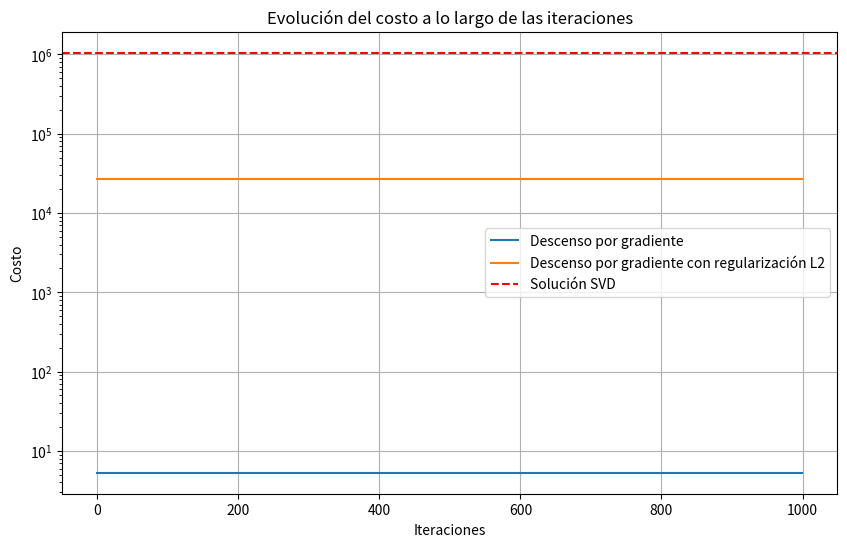
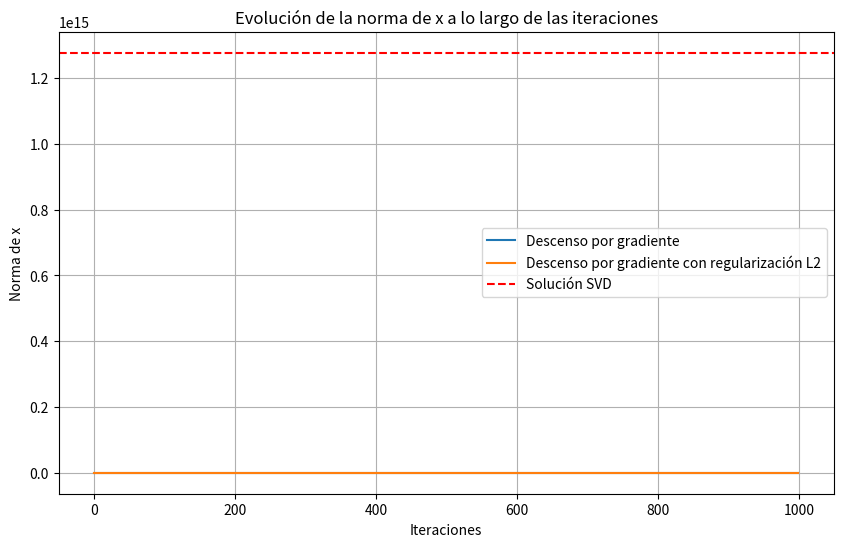
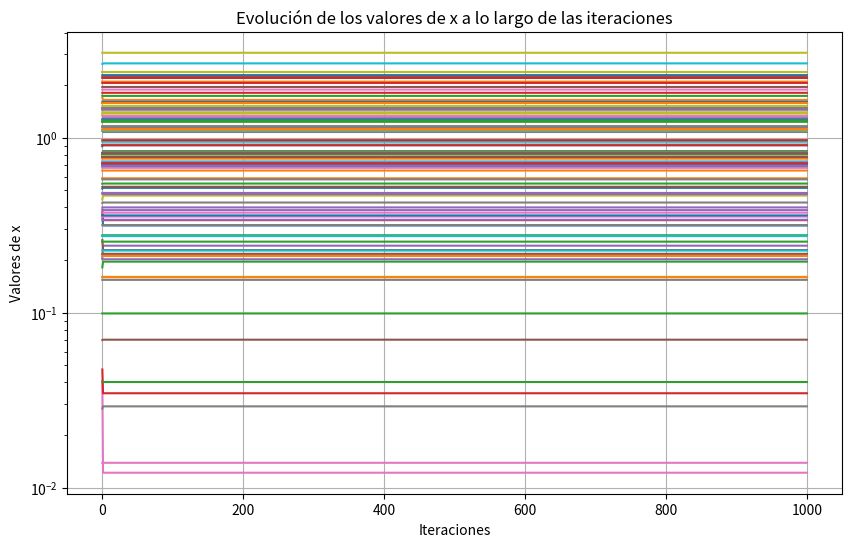
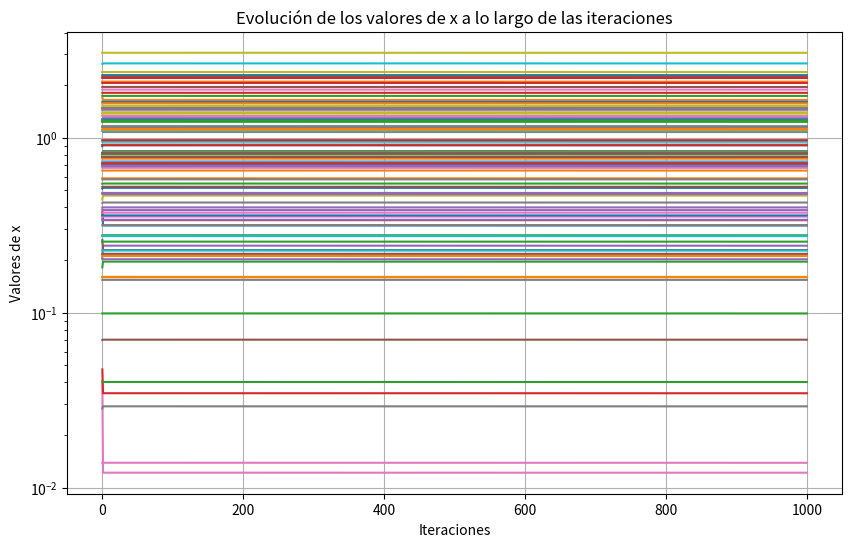
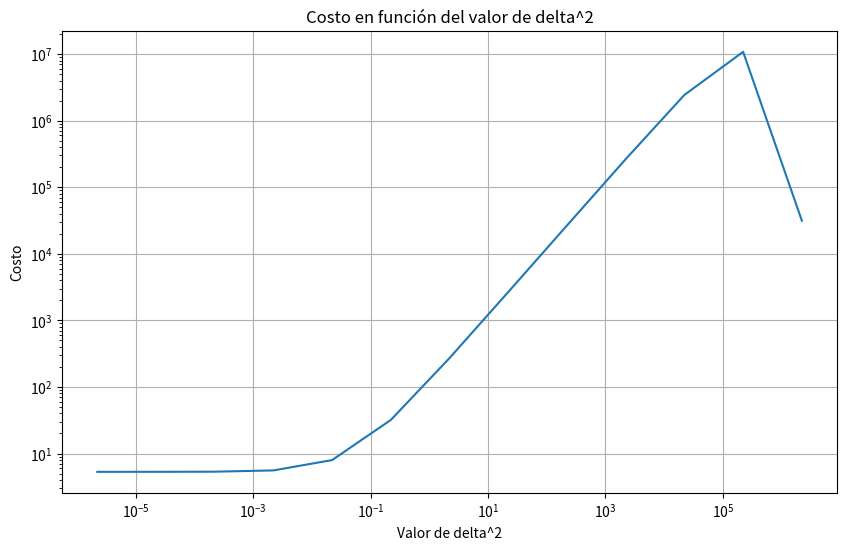
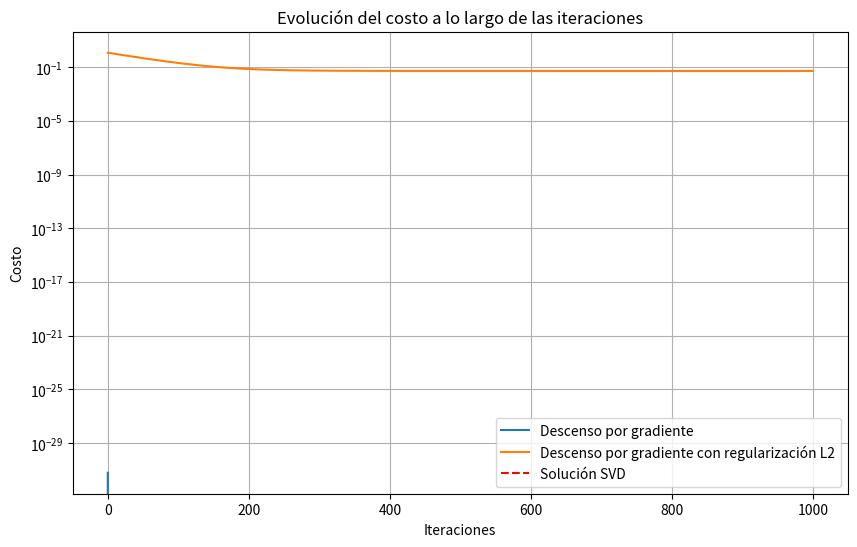
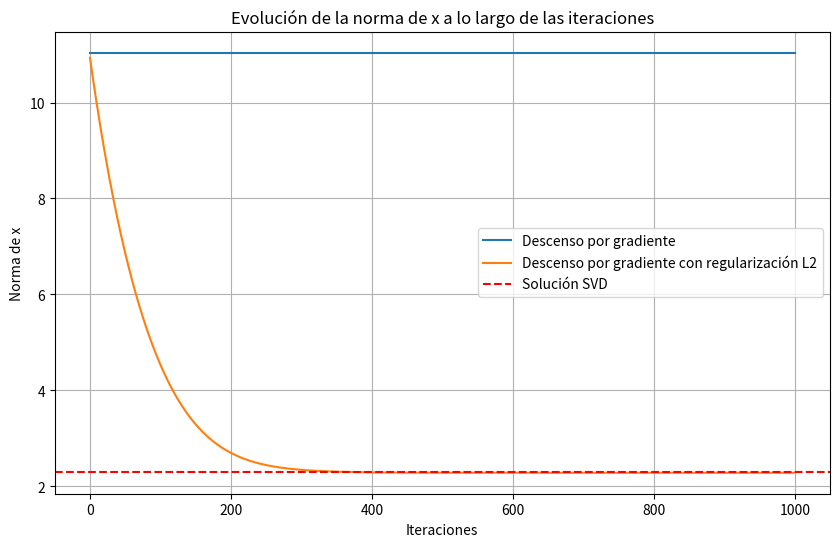
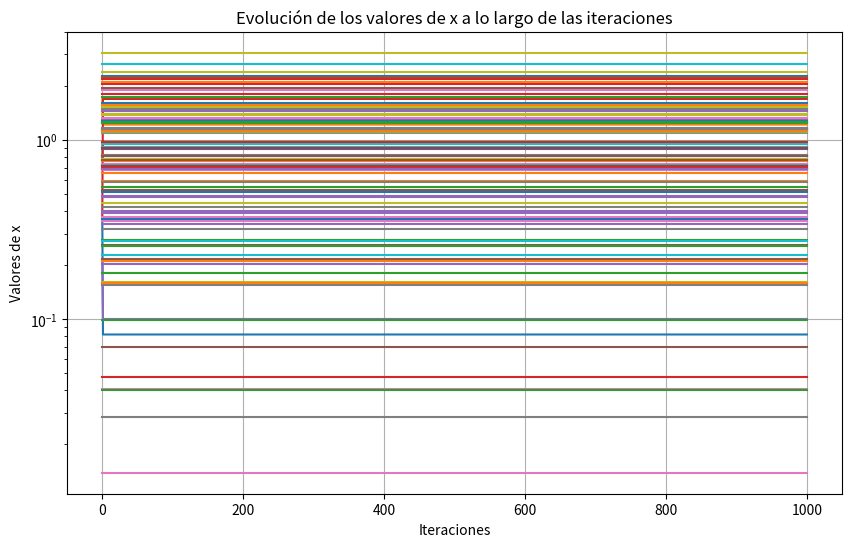
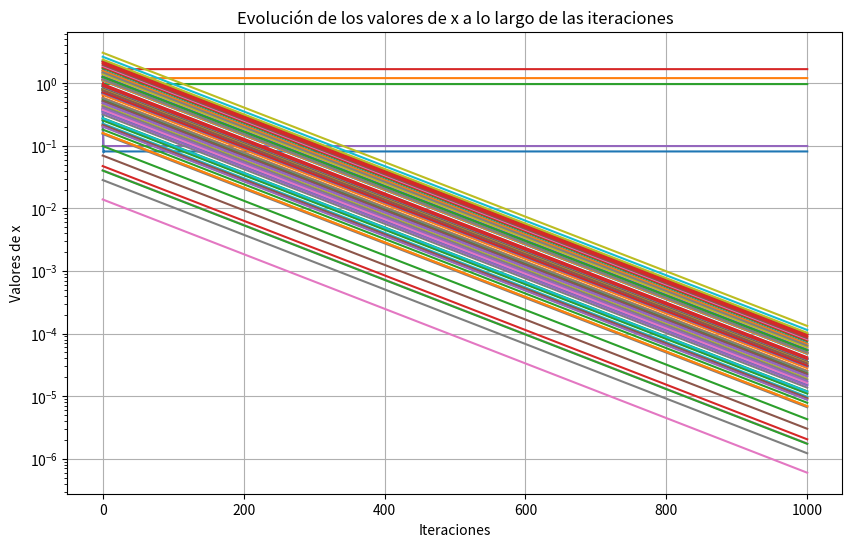
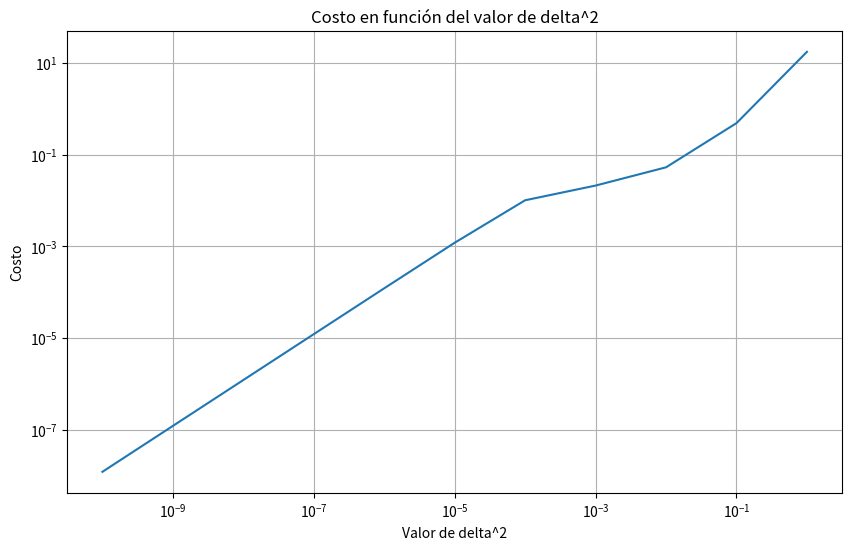
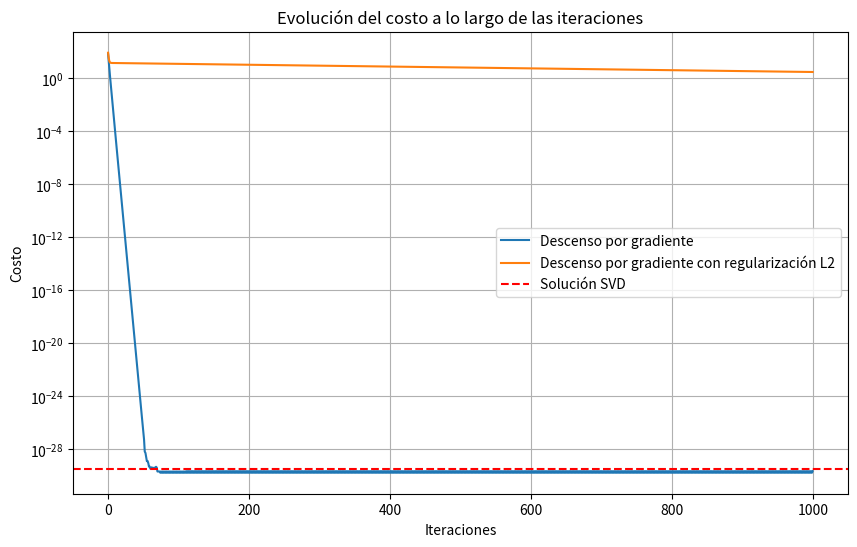
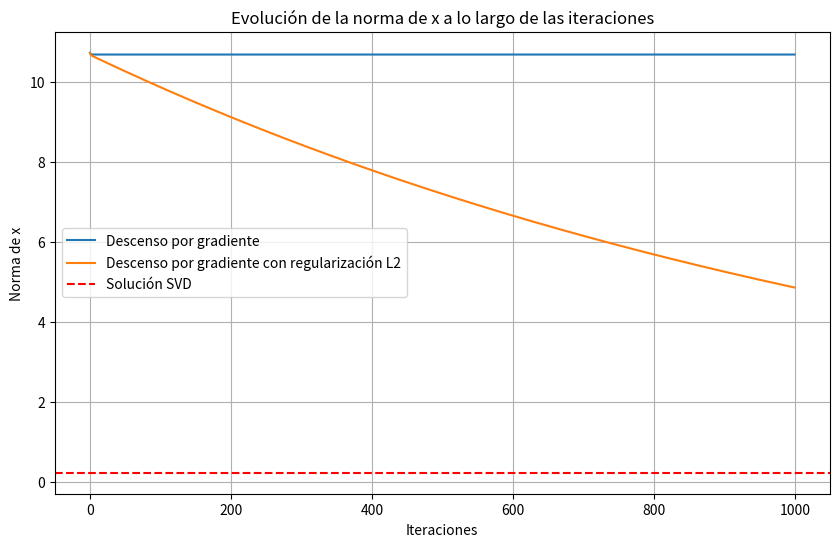
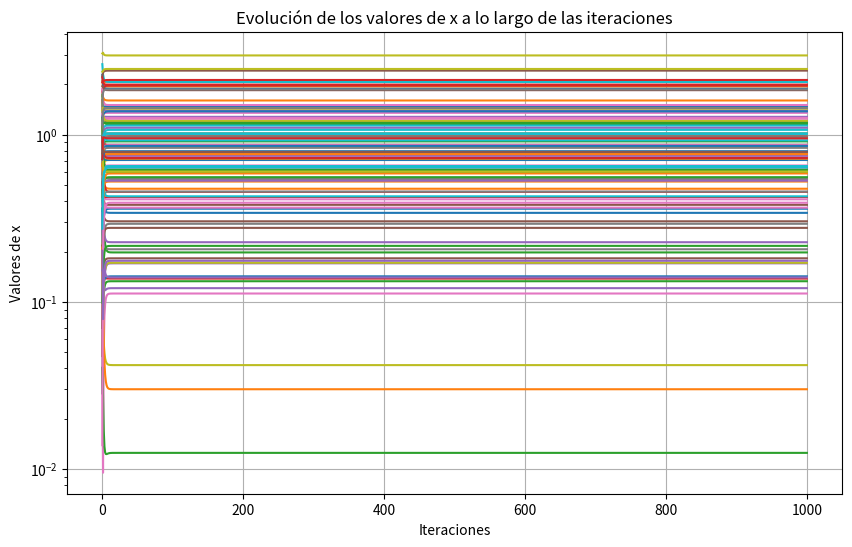
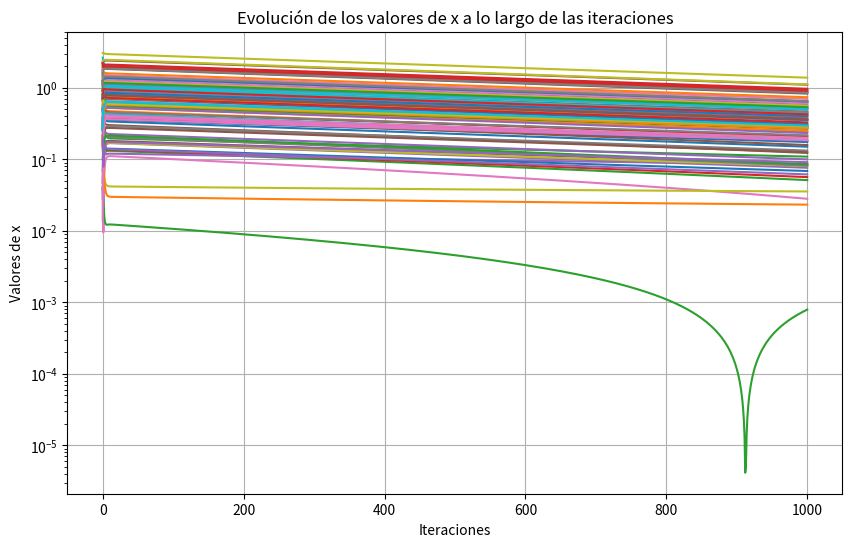
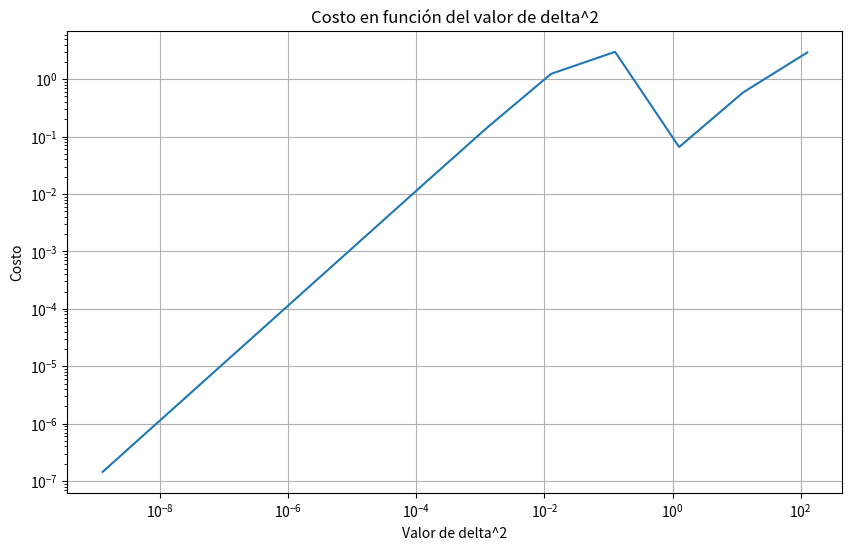

These charts were generated, in order, by the following Python code:
import numpy as np
import matplotlib.pyplot as plt

n = 5
d = 100
b = np.random.randn(n)
x0 = np.random.randn(d)
iterations = 1000

def main():
    A = np.zeros((5, 100))
    for i in range(5):
        for j in range(100):
            A[i, j] = 10 ** (i - j / 20.0)
    
    print(f"Condición de A: {condition_number(A)}")

    F, grad_F, H_F, F2, grad_F2, s, delta2, cost_svd, norm_svd, deltas2 = initialize_problem(A)


    plot_convergence_cost(x0, grad_F, F, s, iterations, delta2, F2, grad_F2, cost_svd)
    plot_convergence_norm(x0, grad_F, s, iterations, delta2, grad_F2, norm_svd)
    plot_convergence_x(x0, grad_F, s, iterations, delta2, grad_F2)
    plot_cost_with_different_delta2(x0, grad_F2, F2, s, iterations, deltas2)

    I = np.eye(n)
    zeros = np.zeros((n, d - n))
    A = np.hstack((I, zeros))
    
    print(f"Condición de A: {condition_number(A)}")

    F, grad_F, H_F, F2, grad_F2, s, delta2, cost_svd, norm_svd, deltas2 = initialize_problem(A)

    plot_convergence_cost(x0, grad_F, F, s, iterations, delta2, F2, grad_F2, cost_svd)
    plot_convergence_norm(x0, grad_F, s, iterations, delta2, grad_F2, norm_svd)
    plot_convergence_x(x0, grad_F, s, iterations, delta2, grad_F2)
    plot_cost_with_different_delta2(x0, grad_F2, F2, s, iterations, deltas2)
   
    A = np.random.randn(n, d)
    print(f"Condición de A: {condition_number(A)}")

    F, grad_F, H_F, F2, grad_F2, s, delta2, cost_svd, norm_svd, deltas2 = initialize_problem(A)

    plot_convergence_cost(x0, grad_F, F, s, iterations, delta2, F2, grad_F2, cost_svd)
    plot_convergence_norm(x0, grad_F, s, iterations, delta2, grad_F2, norm_svd)
    plot_convergence_x(x0, grad_F, s, iterations, delta2, grad_F2)
    plot_cost_with_different_delta2(x0, grad_F2, F2, s, iterations, deltas2)

def initialize_problem(A):
    def F(x): return np.dot((A @ x - b).T, A @ x - b)

    def grad_F(x): return 2 * A.T @ (A @ x - b)

    H_F = 2 * A.T @ A

    def F2(x, delta): return F(x) + delta * np.dot(x, x)

    def grad_F2(x, delta): return grad_F(x) + 2 * delta * x

    sigma_max = np.linalg.svd(A, compute_uv=False)[0]
    delta2 = 10**(-2) * sigma_max
    lambda_max = np.linalg.eigvals(H_F).real.max()
    s = 1 / lambda_max
    deltas2 = [10**(-i) * sigma_max for i in range(10, -3, -1)]

    U, S, Vt = np.linalg.svd(A, full_matrices=False)
    x_svd = Vt.T @ np.linalg.inv(np.diag(S)) @ U.T @ b
    cost_svd = F(x_svd)
    norm_svd = np.linalg.norm(x_svd)

    return F, grad_F, H_F, F2, grad_F2, s, delta2, cost_svd, norm_svd, deltas2
    
    

def condition_number(A):
    singular_values = np.linalg.svd(A, compute_uv=False)
    return singular_values.max() / singular_values.min()

def plot_convergence_cost(x0, grad_F, F, s, iterations, delta2, F2, grad_F2, cost_svd):
    x = x0.copy()
    cost_history_F = []
    
    x_reg = x0.copy()
    cost_history_F2 = []

    for _ in range(iterations):
        grad = grad_F(x)
        if np.any(np.isnan(grad)) or np.any(np.isinf(grad)):
            break
        x = x - s * grad
        cost_history_F.append(F(x))

        grad_reg = grad_F2(x_reg, delta2)
        if np.any(np.isnan(grad_reg)) or np.any(np.isinf(grad_reg)):
            break
        x_reg = x_reg - s * grad_reg
        cost_history_F2.append(F2(x_reg, delta2))

    plt.figure(figsize=(10, 6))
    plt.plot(cost_history_F, label='Descenso por gradiente')
    plt.plot(cost_history_F2, label='Descenso por gradiente con regularización L2')
    plt.axhline(y=cost_svd, color='r', linestyle='--', label='Solución SVD')
    plt.yscale("log")
    plt.xlabel('Iteraciones')
    plt.ylabel('Costo')
    plt.title('Evolución del costo a lo largo de las iteraciones')
    plt.legend()
    plt.grid(True)
    plt.show()

def plot_convergence_norm(x0, grad_F, s, iterations, delta2, grad_F2, norm_svd):
    x = x0.copy()
    norm_history_F = []
    
    x_reg = x0.copy()
    norm_history_F2 = []

    for _ in range(iterations):
        grad = grad_F(x)
        if np.any(np.isnan(grad)) or np.any(np.isinf(grad)):
            break
        x = x - s * grad
        norm_history_F.append(np.linalg.norm(x))

        grad_reg = grad_F2(x_reg, delta2)
        if np.any(np.isnan(grad_reg)) or np.any(np.isinf(grad_reg)):
            break
        x_reg = x_reg - s * grad_reg
        norm_history_F2.append(np.linalg.norm(x_reg))

    plt.figure(figsize=(10, 6))
    plt.plot(norm_history_F, label='Descenso por gradiente')
    plt.plot(norm_history_F2, label='Descenso por gradiente con regularización L2')
    plt.axhline(y=norm_svd, color='r', linestyle='--', label='Solución SVD')
    plt.xlabel('Iteraciones')
    plt.ylabel('Norma de x')
    plt.title('Evolución de la norma de x a lo largo de las iteraciones')
    plt.legend()
    plt.grid(True)
    plt.show()

def plot_convergence_x(x0, grad_F, s, iterations, delta2, grad_F2):
    x = x0.copy()
    x_history_F = [np.abs(x)]
    
    x_reg = x0.copy()
    x_reg_history_F2 = [np.abs(x)]

    for _ in range(iterations):
        grad = grad_F(x)
        if np.any(np.isnan(grad)) or np.any(np.isinf(grad)):
            break
        x = x - s * grad
        x_history_F.append(np.abs(x))

        grad_reg = grad_F2(x_reg, delta2)
        if np.any(np.isnan(grad_reg)) or np.any(np.isinf(grad_reg)):
            break
        x_reg = x_reg - s * grad_reg
        x_reg_history_F2.append(np.abs(x_reg))

    plt.figure(figsize=(10, 6))
    plt.plot(x_history_F, label='Descenso por gradiente')
    plt.yscale("log")
    plt.xlabel('Iteraciones')
    plt.ylabel('Valores de x')
    plt.title('Evolución de los valores de x a lo largo de las iteraciones')
    plt.grid(True)
    plt.show()

    plt.figure(figsize=(10, 6))
    plt.plot(x_reg_history_F2, label='Descenso por gradiente con regularización L2')
    plt.yscale("log")
    plt.xlabel('Iteraciones')
    plt.ylabel('Valores de x')
    plt.title('Evolución de los valores de x a lo largo de las iteraciones')
    plt.grid(True)
    plt.show()

def plot_cost_with_different_delta2(x0, grad_F2, F2, s, iterations, range_delta2):
    costs = []
    for delta2 in range_delta2:
        x_reg = x0.copy()
        for _ in range(iterations):
            grad_reg = grad_F2(x_reg, delta2)
            if np.any(np.isnan(grad_reg)) or np.any(np.isinf(grad_reg)):
                break
            x_reg = x_reg - s * grad_reg
        costs.append(F2(x_reg, delta2))

    plt.figure(figsize=(10, 6))
    plt.plot(range_delta2, costs)
    plt.xscale("log")
    plt.yscale("log")
    plt.xlabel('Valor de delta^2')
    plt.ylabel('Costo')
    plt.title('Costo en función del valor de delta^2')
    plt.grid(True)
    plt.show()

if __name__ == '__main__':
    main()
